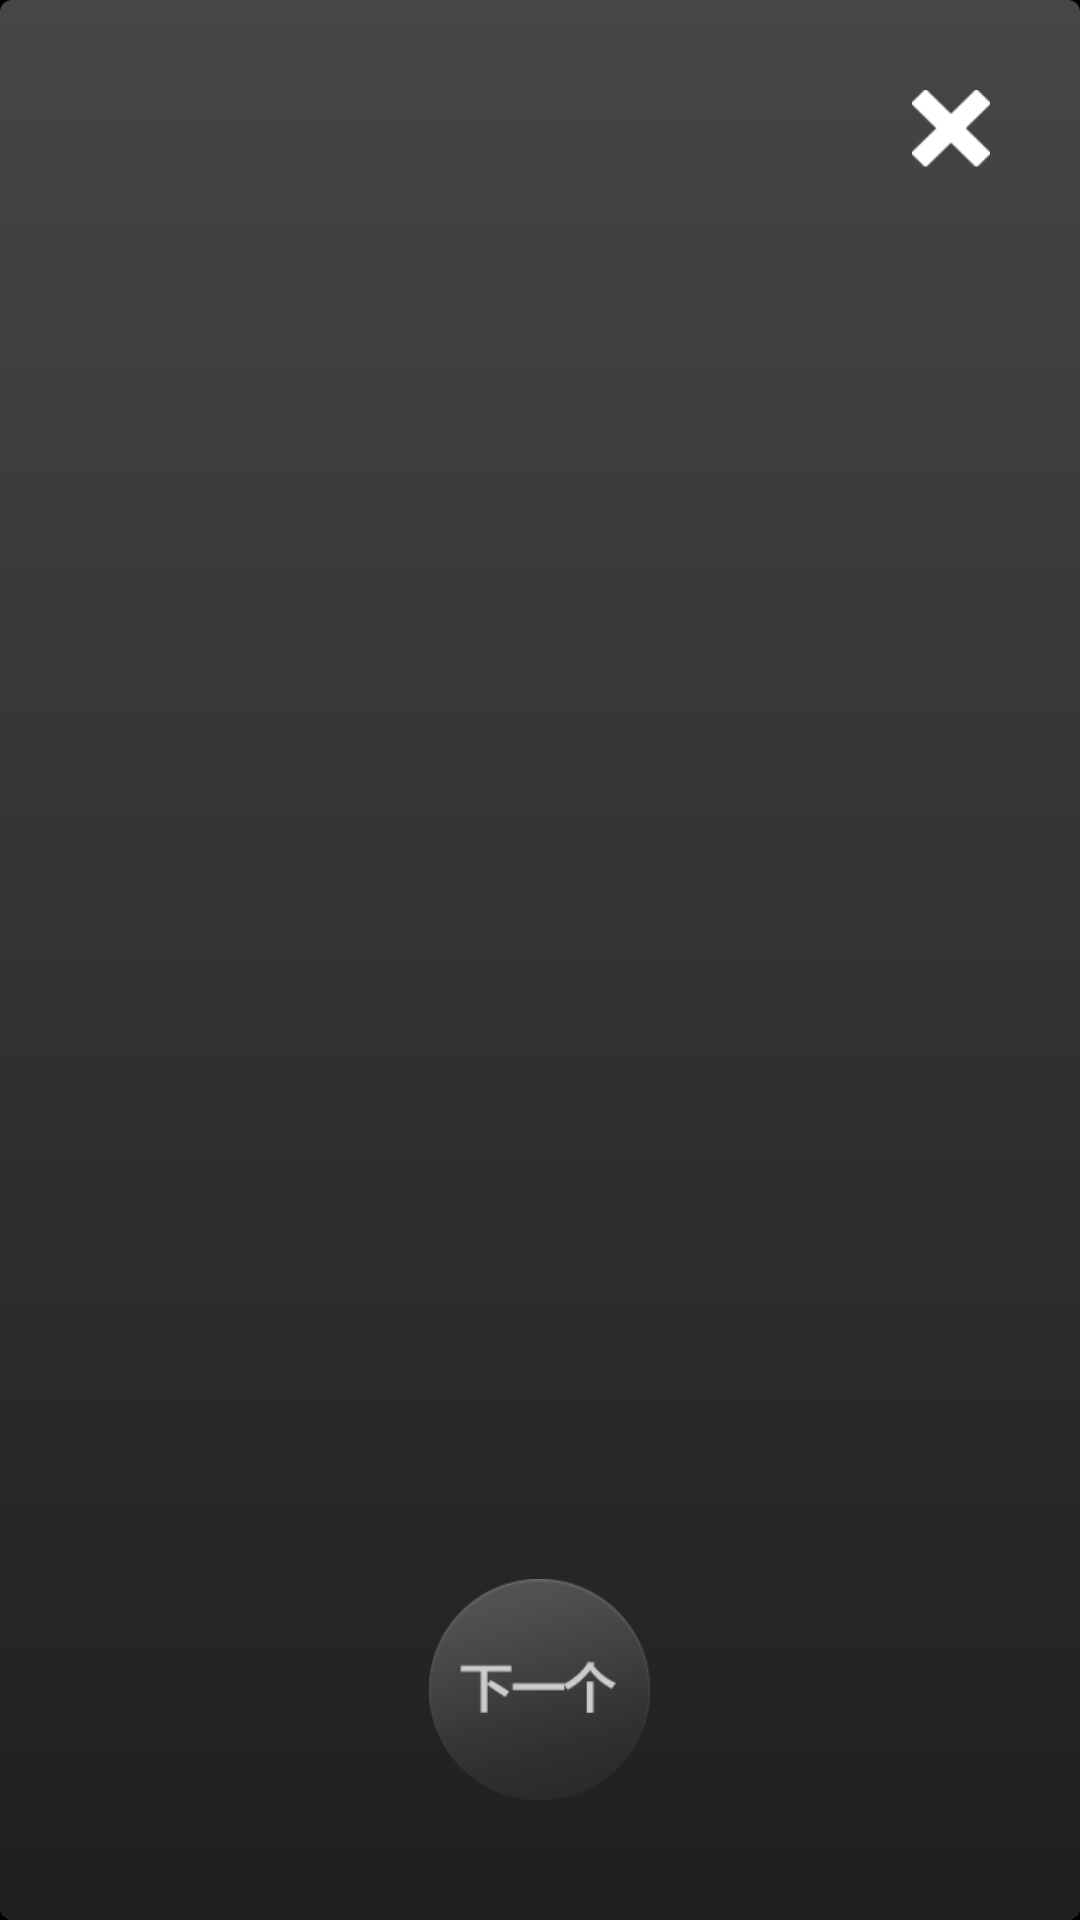

This screen was rendered from an Android layout file. Write that file and the resources it references.
<!-- AndroidManifest.xml: application theme AppTheme -->
<!-- res/layout/client_guide.xml -->
<?xml version="1.0" encoding="utf-8"?>
<RelativeLayout xmlns:android="http://schemas.android.com/apk/res/android"
    android:layout_width="match_parent"
    android:layout_height="match_parent"
    android:background="@drawable/backgroundx">

    <android.support.v4.view.ViewPager
        android:layout_width="fill_parent"
        android:layout_height="wrap_content"
        android:id="@+id/viewpager_client" />

    <RelativeLayout
        android:layout_width="fill_parent"
        android:layout_height="wrap_content"
        android:id="@+id/layout_button_panel"
        android:layout_alignParentBottom="true"
        android:padding="40dp">

        <ImageButton
            android:layout_width="wrap_content"
            android:layout_height="wrap_content"
            android:id="@+id/button_next"
            android:background="@drawable/button_next"
            android:layout_centerInParent="true" />
        </RelativeLayout>

    <ImageButton
        android:layout_width="wrap_content"
        android:layout_height="wrap_content"
        android:id="@+id/menu_button_close"
        android:background="@drawable/menu_close"
        android:layout_alignParentRight="true"
        android:layout_marginRight="30dp"
        android:layout_marginTop="30dp" />
</RelativeLayout>
<!-- resources referenced by this layout -->
<resources>
  <!-- drawable backgroundx (drawable) -->
  <?xml version="1.0" encoding="utf-8"?>
  <shape xmlns:android="http://schemas.android.com/apk/res/android"
      android:shape="rectangle">
      <gradient
          android:startColor = "#464646"
          android:endColor = "#1f1f1f"
          android:angle = "270"/>
  
  </shape>
  <!-- drawable button_next: png bitmap (drawable-xhdpi, 9626 bytes) -->
  <!-- drawable menu_close: png bitmap (drawable-xhdpi, 3386 bytes) -->
  <style name="AppTheme" parent="android:Theme">
          
          <item name="android:windowNoTitle">true</item>
          <item name="android:windowContentOverlay">@null</item>
      </style>
</resources>
